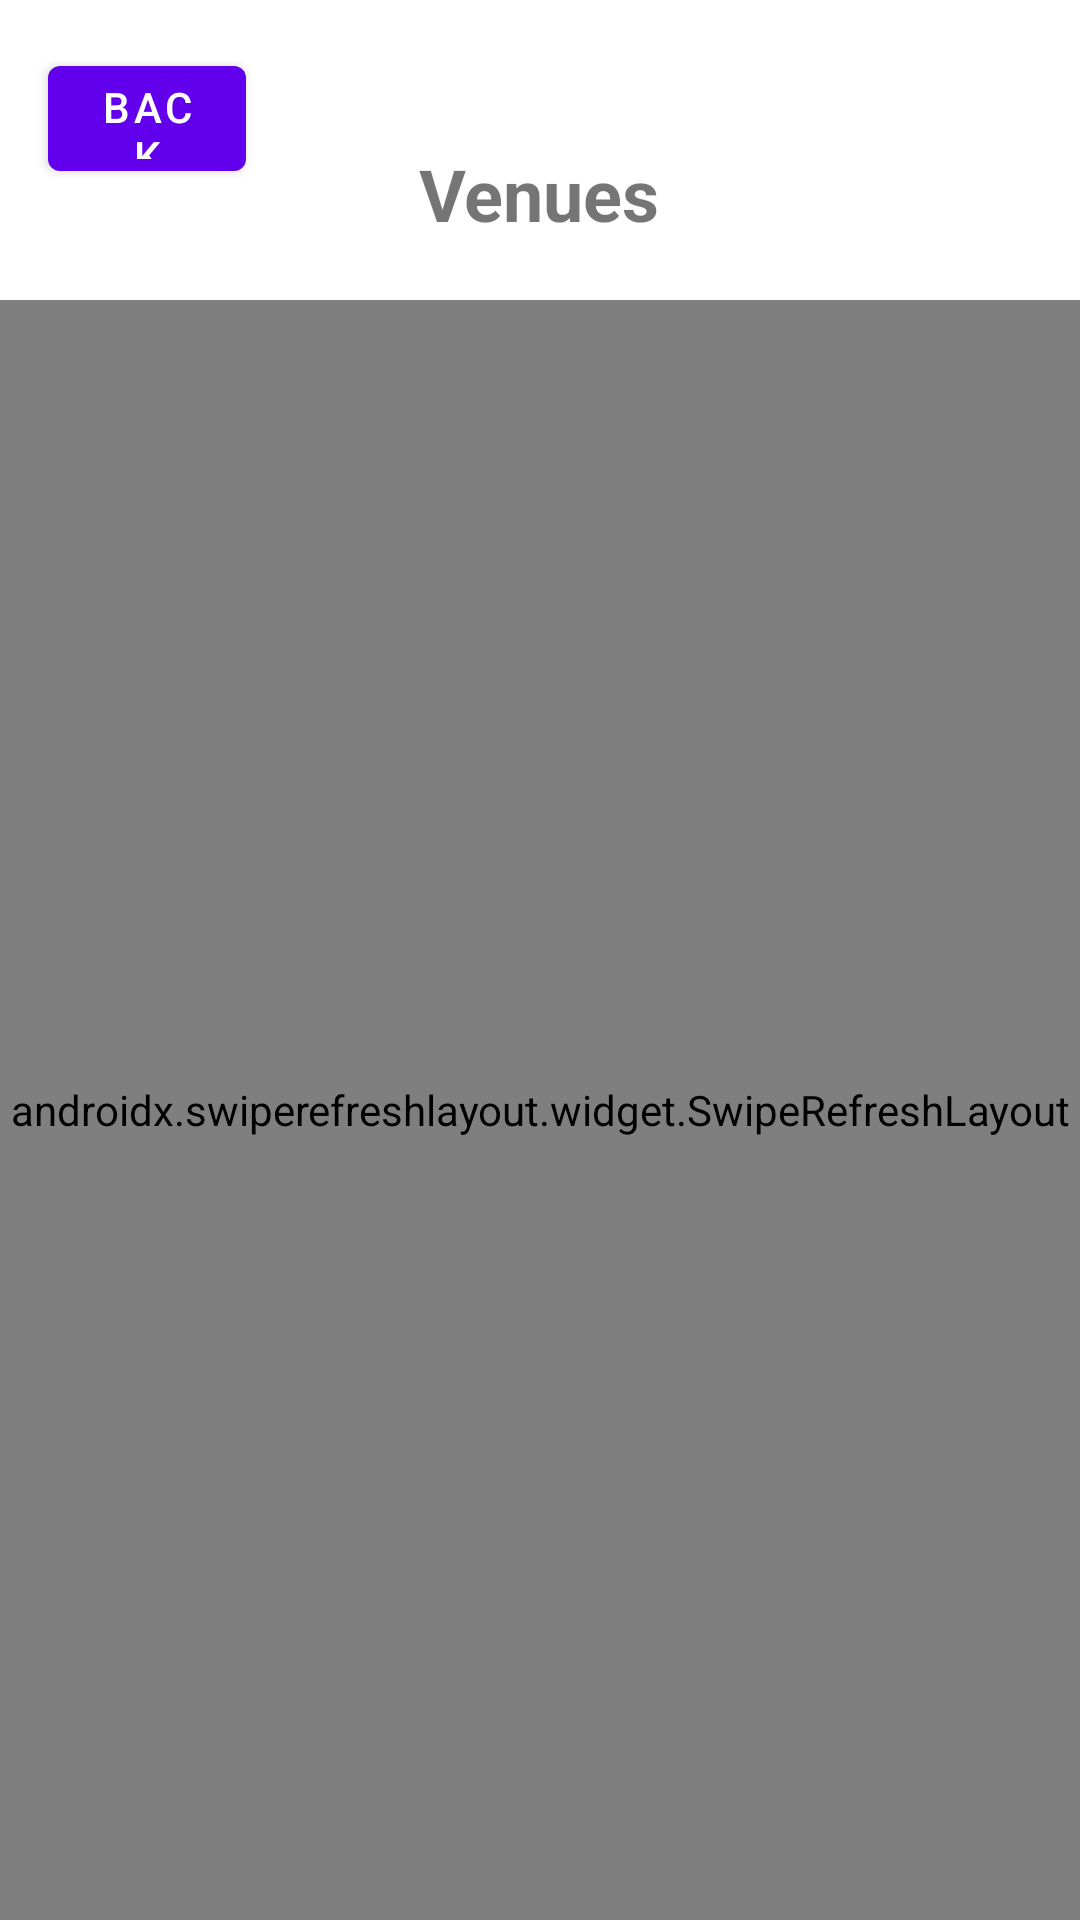

Here is an Android app screen rendered from its layout file. Give the layout XML and the strings, colors and styles it references.
<!-- AndroidManifest.xml: fallback theme Theme.MaterialComponents.DayNight.NoActionBar -->
<!-- res/layout/activity_main2.xml -->
<?xml version="1.0" encoding="utf-8"?>
<androidx.constraintlayout.widget.ConstraintLayout xmlns:android="http://schemas.android.com/apk/res/android"
    xmlns:tools="http://schemas.android.com/tools"
    android:layout_width="match_parent"
    android:layout_height="match_parent"
    xmlns:app="http://schemas.android.com/apk/res-auto">

    

    
    <Button
        android:id="@+id/backButton"
        android:layout_width="66dp"
        android:layout_height="47dp"
        android:layout_margin="16dp"
        android:layout_marginStart="4dp"
        android:layout_marginTop="16dp"
        android:text="Back"
        app:layout_constraintStart_toStartOf="parent"
        app:layout_constraintTop_toTopOf="parent" />

    <TextView
        android:id="@+id/textView"
        android:layout_width="234dp"
        android:layout_height="33dp"
        android:layout_marginTop="16dp"
        android:gravity="center"
        android:textSize="24sp"
        android:textStyle="bold"
        app:layout_constraintEnd_toEndOf="parent"
        app:layout_constraintHorizontal_bias="0.497"
        app:layout_constraintStart_toStartOf="parent"
        app:layout_constraintTop_toTopOf="parent"
        tools:text="Second Screen!" />

    <TextView
        android:id="@+id/textView2"
        android:layout_width="234dp"
        android:layout_height="33dp"
        android:layout_marginTop="48dp"
        android:gravity="center"
        android:text="Venues"
        android:textSize="24sp"
        android:textStyle="bold"
        app:layout_constraintEnd_toEndOf="parent"
        app:layout_constraintHorizontal_bias="0.497"
        app:layout_constraintStart_toStartOf="parent"
        app:layout_constraintTop_toTopOf="parent" />
<androidx.swiperefreshlayout.widget.SwipeRefreshLayout
    android:id="@+id/swipeRefreshLayout"
    android:layout_width="match_parent"
    android:layout_height="match_parent"
    android:layout_marginTop="100dp"
    tools:layout_editor_absoluteY="84dp">
    <ListView
        android:id="@+id/venueList"
        android:layout_width="match_parent"
        android:layout_height="match_parent"
        >

    </ListView>
</androidx.swiperefreshlayout.widget.SwipeRefreshLayout>

</androidx.constraintlayout.widget.ConstraintLayout>
<!-- resources referenced by this layout -->
<resources>

</resources>
